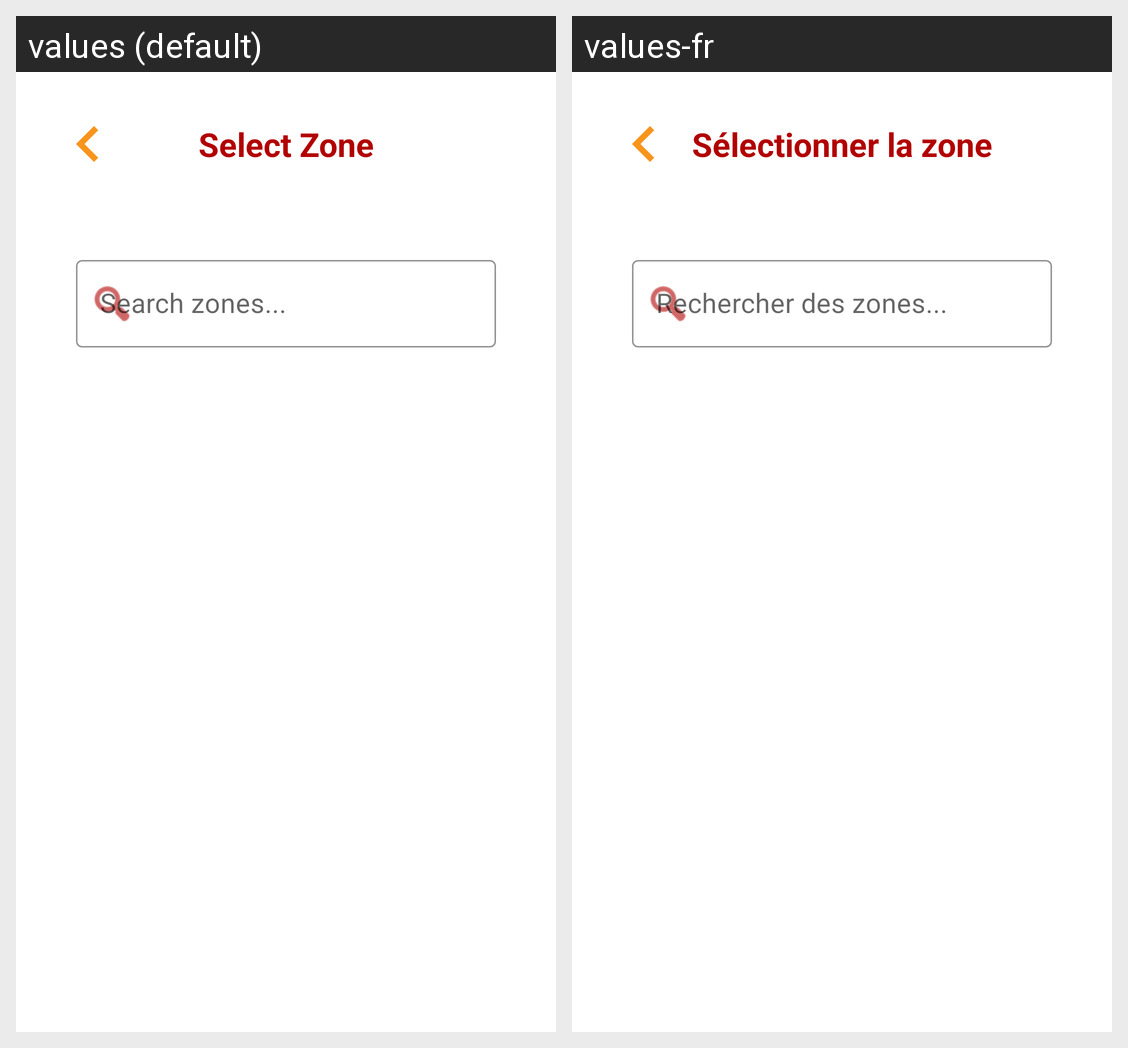

Here is an Android app screen in its default locale and in the app's own translations. Write out the translated-string differences for the strings that appear on this screen.
Android screen res/layout/fragment_zones.xml rendered under 2 locales, left to right: values (default), values-fr. Device: Nexus 5 (rendered at 1080×1920; each locale shown at half size, 540×960, under a caption strip naming it); theme Theme.Example.
Strings drawn on this screen, with the default value and each locale's value (text and hints the layout hard-codes, and strings that could not be matched under every locale, appear in the picture but are not listed):

select_zone
  values: Select Zone
  values-fr: Sélectionner la zone

search_zones_hint
  values: Search zones...
  values-fr: Rechercher des zones...
